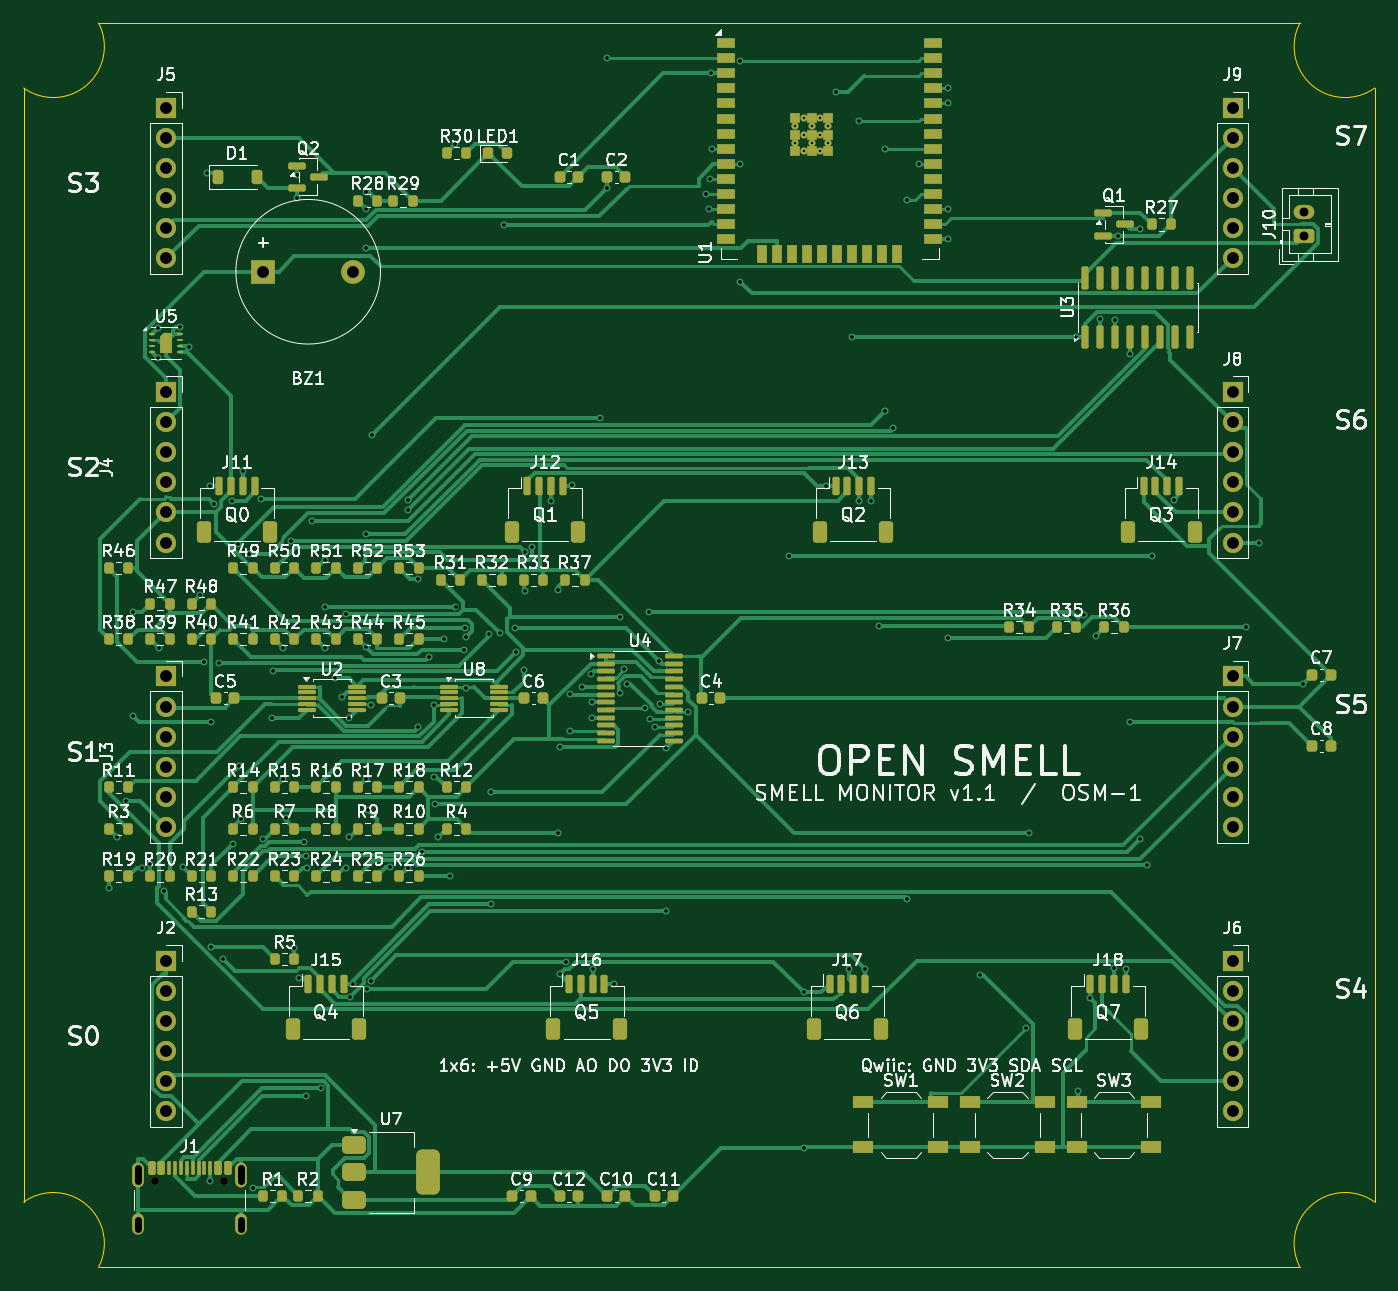
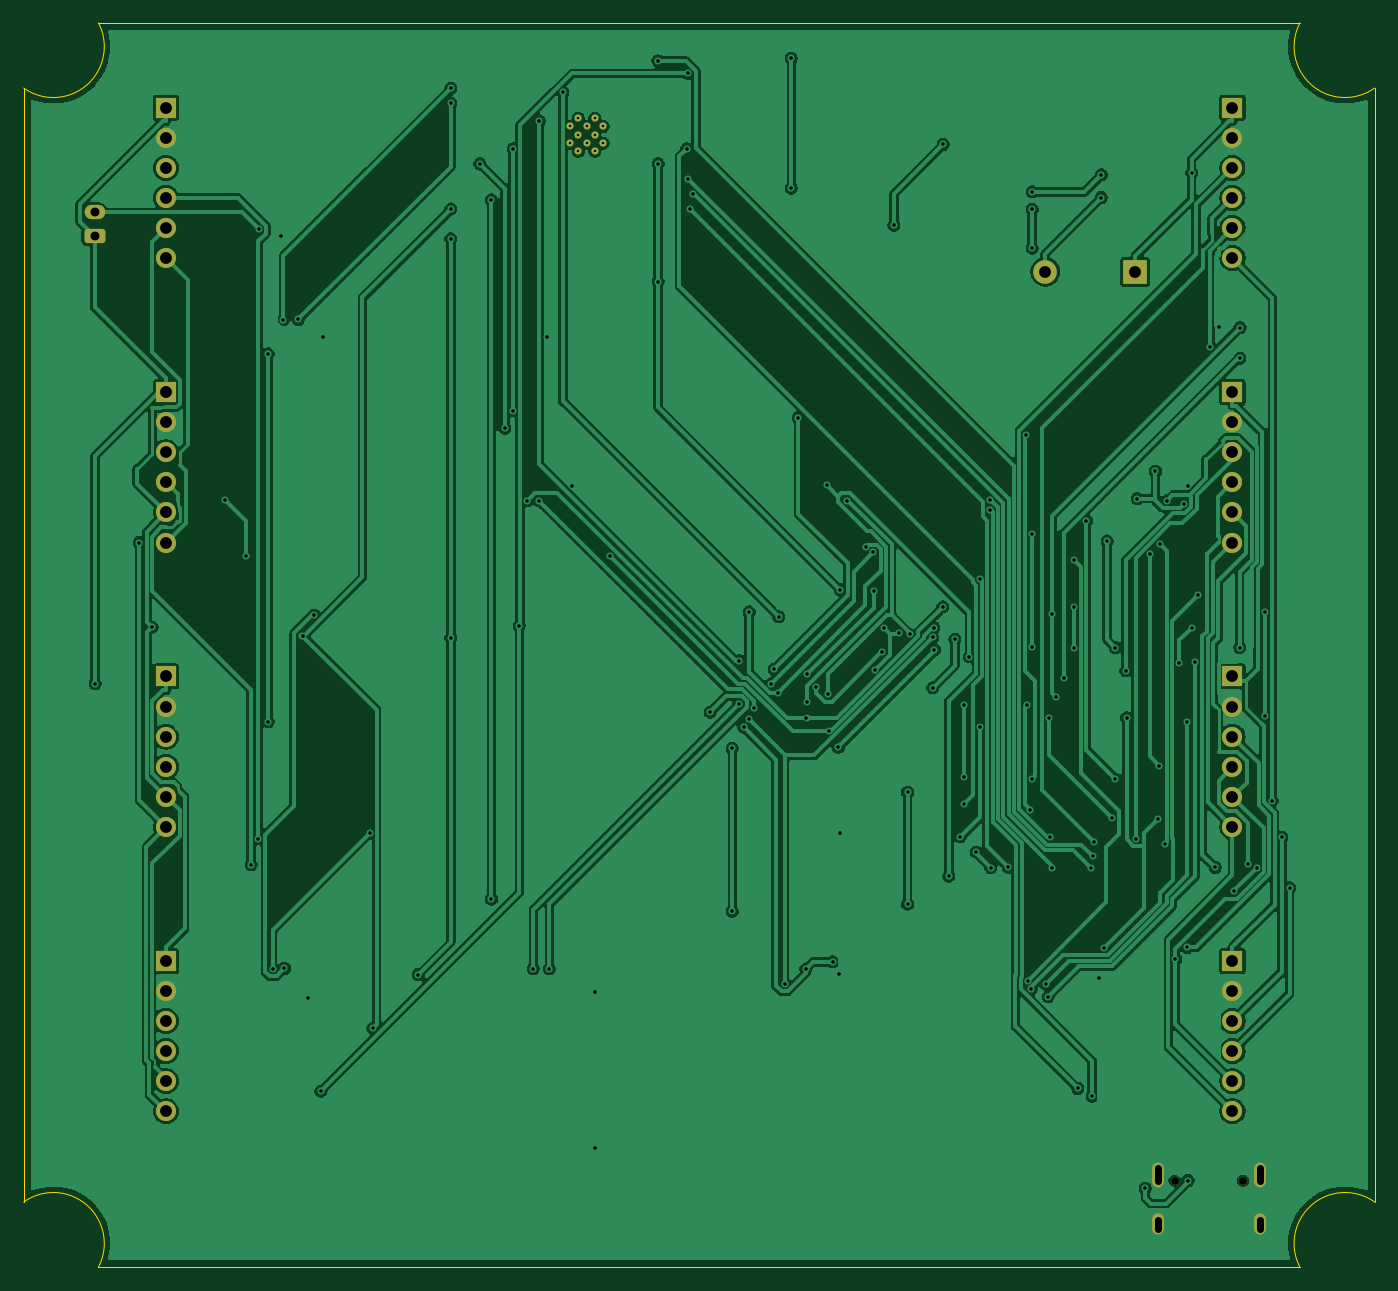
Circuit board: 11 layer files. Board 114.0 x 105.0 mm.
- bottom_copper: smell_monitor_v1_1-B_Cu.gbl (185863 bytes)
- bottom_mask: smell_monitor_v1_1-B_Mask.gbs (3365 bytes)
- paste: smell_monitor_v1_1-B_Paste.gbp (463 bytes)
- bottom_silk: smell_monitor_v1_1-B_Silkscreen.gbo (464 bytes)
- outline: smell_monitor_v1_1-Edge_Cuts.gm1 (949 bytes)
- top_copper: smell_monitor_v1_1-F_Cu.gtl (79881 bytes)
- top_mask: smell_monitor_v1_1-F_Mask.gts (15185 bytes)
- paste: smell_monitor_v1_1-F_Paste.gtp (12939 bytes)
- top_silk: smell_monitor_v1_1-F_Silkscreen.gto (203949 bytes)
- drill: smell_monitor_v1_1-NPTH.drl (358 bytes)
- drill: smell_monitor_v1_1-PTH.drl (4477 bytes)

=== bottom_copper: smell_monitor_v1_1-B_Cu.gbl (185863 bytes, source omitted) ===
=== bottom_mask: smell_monitor_v1_1-B_Mask.gbs ===
%TF.GenerationSoftware,KiCad,Pcbnew,10.0.4*%
%TF.CreationDate,2026-11-24T14:54:06+01:00*%
%TF.ProjectId,smell_monitor_v1_1,736d656c-6c5f-46d6-9f6e-69746f725f76,rev?*%
%TF.SameCoordinates,Original*%
%TF.FileFunction,Soldermask,Bot*%
%TF.FilePolarity,Negative*%
%FSLAX46Y46*%
G04 Gerber Fmt 4.6, Leading zero omitted, Abs format (unit mm)*
G04 Created by KiCad (PCBNEW 10.0.4) date 2026-11-24 14:54:06*
%MOMM*%
%LPD*%
G01*
G04 APERTURE LIST*
G04 Aperture macros list*
%AMRoundRect*
0 Rectangle with rounded corners*
0 $1 Rounding radius*
0 $2 $3 $4 $5 $6 $7 $8 $9 X,Y pos of 4 corners*
0 Add a 4 corners polygon primitive as box body*
4,1,4,$2,$3,$4,$5,$6,$7,$8,$9,$2,$3,0*
0 Add four circle primitives for the rounded corners*
1,1,$1+$1,$2,$3*
1,1,$1+$1,$4,$5*
1,1,$1+$1,$6,$7*
1,1,$1+$1,$8,$9*
0 Add four rect primitives between the rounded corners*
20,1,$1+$1,$2,$3,$4,$5,0*
20,1,$1+$1,$4,$5,$6,$7,0*
20,1,$1+$1,$6,$7,$8,$9,0*
20,1,$1+$1,$8,$9,$2,$3,0*%
G04 Aperture macros list end*
%ADD10R,1.700000X1.700000*%
%ADD11C,1.700000*%
%ADD12C,0.650000*%
%ADD13O,1.000000X2.100000*%
%ADD14O,1.000000X1.800000*%
%ADD15RoundRect,0.250000X0.625000X-0.350000X0.625000X0.350000X-0.625000X0.350000X-0.625000X-0.350000X0*%
%ADD16O,1.750000X1.200000*%
%ADD17R,2.000000X2.000000*%
%ADD18C,2.000000*%
%ADD19C,0.600000*%
G04 APERTURE END LIST*
D10*
%TO.C,J8*%
X102000000Y-31150000D03*
D11*
X102000000Y-33690000D03*
X102000000Y-36230000D03*
X102000000Y-38770000D03*
X102000000Y-41310000D03*
X102000000Y-43850000D03*
%TD*%
D12*
%TO.C,J1*%
X11110000Y-97697500D03*
X16890000Y-97697500D03*
D13*
X9680000Y-97197500D03*
D14*
X9680000Y-101377500D03*
D13*
X18320000Y-97197500D03*
D14*
X18320000Y-101377500D03*
%TD*%
D15*
%TO.C,J10*%
X108000000Y-18000000D03*
D16*
X108000000Y-16000000D03*
%TD*%
D10*
%TO.C,J4*%
X12000000Y-31150000D03*
D11*
X12000000Y-33690000D03*
X12000000Y-36230000D03*
X12000000Y-38770000D03*
X12000000Y-41310000D03*
X12000000Y-43850000D03*
%TD*%
D10*
%TO.C,J5*%
X12000000Y-7150000D03*
D11*
X12000000Y-9690000D03*
X12000000Y-12230000D03*
X12000000Y-14770000D03*
X12000000Y-17310000D03*
X12000000Y-19850000D03*
%TD*%
D10*
%TO.C,J3*%
X12000000Y-55150000D03*
D11*
X12000000Y-57690000D03*
X12000000Y-60230000D03*
X12000000Y-62770000D03*
X12000000Y-65310000D03*
X12000000Y-67850000D03*
%TD*%
D10*
%TO.C,J7*%
X102000000Y-55150000D03*
D11*
X102000000Y-57690000D03*
X102000000Y-60230000D03*
X102000000Y-62770000D03*
X102000000Y-65310000D03*
X102000000Y-67850000D03*
%TD*%
D17*
%TO.C,BZ1*%
X20200000Y-21000000D03*
D18*
X27800000Y-21000000D03*
%TD*%
D10*
%TO.C,J2*%
X12000000Y-79150000D03*
D11*
X12000000Y-81690000D03*
X12000000Y-84230000D03*
X12000000Y-86770000D03*
X12000000Y-89310000D03*
X12000000Y-91850000D03*
%TD*%
D10*
%TO.C,J9*%
X102000000Y-7150000D03*
D11*
X102000000Y-9690000D03*
X102000000Y-12230000D03*
X102000000Y-14770000D03*
X102000000Y-17310000D03*
X102000000Y-19850000D03*
%TD*%
D19*
%TO.C,U1*%
X65100000Y-8740000D03*
X65100000Y-10140000D03*
X65800000Y-8040000D03*
X65800000Y-9440000D03*
X65800000Y-10840000D03*
X66500000Y-8740000D03*
X66500000Y-10140000D03*
X67200000Y-8040000D03*
X67200000Y-9440000D03*
X67200000Y-10840000D03*
X67900000Y-8740000D03*
X67900000Y-10140000D03*
%TD*%
D10*
%TO.C,J6*%
X102000000Y-79150000D03*
D11*
X102000000Y-81690000D03*
X102000000Y-84230000D03*
X102000000Y-86770000D03*
X102000000Y-89310000D03*
X102000000Y-91850000D03*
%TD*%
M02*

=== paste: smell_monitor_v1_1-B_Paste.gbp ===
%TF.GenerationSoftware,KiCad,Pcbnew,10.0.4*%
%TF.CreationDate,2026-11-24T14:54:06+01:00*%
%TF.ProjectId,smell_monitor_v1_1,736d656c-6c5f-46d6-9f6e-69746f725f76,rev?*%
%TF.SameCoordinates,Original*%
%TF.FileFunction,Paste,Bot*%
%TF.FilePolarity,Positive*%
%FSLAX46Y46*%
G04 Gerber Fmt 4.6, Leading zero omitted, Abs format (unit mm)*
G04 Created by KiCad (PCBNEW 10.0.4) date 2026-11-24 14:54:06*
%MOMM*%
%LPD*%
G01*
G04 APERTURE LIST*
G04 APERTURE END LIST*
M02*

=== bottom_silk: smell_monitor_v1_1-B_Silkscreen.gbo ===
%TF.GenerationSoftware,KiCad,Pcbnew,10.0.4*%
%TF.CreationDate,2026-11-24T14:54:06+01:00*%
%TF.ProjectId,smell_monitor_v1_1,736d656c-6c5f-46d6-9f6e-69746f725f76,rev?*%
%TF.SameCoordinates,Original*%
%TF.FileFunction,Legend,Bot*%
%TF.FilePolarity,Positive*%
%FSLAX46Y46*%
G04 Gerber Fmt 4.6, Leading zero omitted, Abs format (unit mm)*
G04 Created by KiCad (PCBNEW 10.0.4) date 2026-11-24 14:54:06*
%MOMM*%
%LPD*%
G01*
G04 APERTURE LIST*
G04 APERTURE END LIST*
M02*

=== outline: smell_monitor_v1_1-Edge_Cuts.gm1 ===
%TF.GenerationSoftware,KiCad,Pcbnew,10.0.4*%
%TF.CreationDate,2026-11-24T14:54:06+01:00*%
%TF.ProjectId,smell_monitor_v1_1,736d656c-6c5f-46d6-9f6e-69746f725f76,rev?*%
%TF.SameCoordinates,Original*%
%TF.FileFunction,Profile,NP*%
%FSLAX46Y46*%
G04 Gerber Fmt 4.6, Leading zero omitted, Abs format (unit mm)*
G04 Created by KiCad (PCBNEW 10.0.4) date 2026-11-24 14:54:06*
%MOMM*%
%LPD*%
G01*
G04 APERTURE LIST*
%TA.AperFunction,Profile*%
%ADD10C,0.100000*%
%TD*%
G04 APERTURE END LIST*
D10*
X0Y-99501428D02*
X0Y-5498571D01*
X0Y-99501428D02*
G75*
G02*
X6306574Y-105000000I2500000J-3498572D01*
G01*
X6306573Y0D02*
G75*
G02*
X0Y-5498571I-3806573J-2000000D01*
G01*
X6306573Y0D02*
X107693426Y0D01*
X107693426Y-105000000D02*
X6306573Y-105000000D01*
X107693426Y-105000000D02*
G75*
G02*
X114000000Y-99501428I3806574J2000000D01*
G01*
X114000000Y-5498571D02*
G75*
G02*
X107693427Y0I-2500000J3498571D01*
G01*
X114000000Y-5498571D02*
X114000000Y-99501428D01*
M02*

=== top_copper: smell_monitor_v1_1-F_Cu.gtl (79881 bytes, source omitted) ===
=== top_mask: smell_monitor_v1_1-F_Mask.gts (15185 bytes, source omitted) ===
=== paste: smell_monitor_v1_1-F_Paste.gtp (12939 bytes, source omitted) ===
=== top_silk: smell_monitor_v1_1-F_Silkscreen.gto (203949 bytes, source omitted) ===
=== drill: smell_monitor_v1_1-NPTH.drl ===
M48
; DRILL file KiCad 10.0.4 date 2026-11-24T14:54:09
; FORMAT={-:-/ absolute / metric / decimal}
; #@! TF.CreationDate,2026-11-24T14:54:09+01:00
; #@! TF.GenerationSoftware,Kicad,Pcbnew,10.0.4
; #@! TF.FileFunction,NonPlated,1,2,NPTH
FMAT,2
METRIC
; #@! TA.AperFunction,NonPlated,NPTH,ComponentDrill
T1C0.650
%
G90
G05
T1
X11.11Y-97.697
X16.89Y-97.697
M30

=== drill: smell_monitor_v1_1-PTH.drl ===
M48
; DRILL file KiCad 10.0.4 date 2026-11-24T14:54:09
; FORMAT={-:-/ absolute / metric / decimal}
; #@! TF.CreationDate,2026-11-24T14:54:09+01:00
; #@! TF.GenerationSoftware,Kicad,Pcbnew,10.0.4
; #@! TF.FileFunction,Plated,1,2,PTH
FMAT,2
METRIC
; #@! TA.AperFunction,Plated,PTH,ComponentDrill
T1C0.200
; #@! TA.AperFunction,Plated,PTH,ViaDrill
T2C0.300
; #@! TA.AperFunction,Plated,PTH,ComponentDrill
T3C0.600
; #@! TA.AperFunction,Plated,PTH,ComponentDrill
T4C0.750
; #@! TA.AperFunction,Plated,PTH,ComponentDrill
T5C1.000
%
G90
G05
T1
X65.1Y-8.74
X65.1Y-10.14
X65.8Y-8.04
X65.8Y-9.44
X65.8Y-10.84
X66.5Y-8.74
X66.5Y-10.14
X67.2Y-8.04
X67.2Y-9.44
X67.2Y-10.84
X67.9Y-8.74
X67.9Y-10.14
T2
X7.175Y-72.985
X7.839Y-68.736
X8.641Y-65.632
X9.251Y-49.709
X9.251Y-58.525
X9.946Y-71.298
X10.675Y-70.964
X11.362Y-25.713
X11.368Y-28.306
X11.393Y-52.718
X11.837Y-73.277
X13.152Y-25.668
X13.443Y-71.268
X13.903Y-27.354
X14.888Y-48.287
X15.177Y-53.948
X15.436Y-12.666
X15.443Y-51.058
X15.73Y-39.062
X15.75Y-97.691
X15.801Y-58.96
X15.828Y-78.017
X16.06Y-40.582
X16.492Y-54.044
X16.811Y-79.016
X17.543Y-40.323
X17.66Y-69.256
X18.102Y-43.982
X18.176Y-62.706
X18.299Y-67.211
X18.5Y-37.824
X18.99Y-44.812
X19.346Y-98.358
X20.052Y-40.144
X20.147Y-68.841
X20.938Y-58.635
X20.996Y-54.669
X21.89Y-52.715
X21.892Y-63.783
X22.168Y-67.072
X22.579Y-43.722
X22.825Y-78.064
X23.062Y-12.829
X23.062Y-14.736
X23.228Y-80.625
X23.683Y-69.105
X23.781Y-70.33
X23.842Y-90.59
X23.926Y-71.299
X24.321Y-42.001
X25.065Y-89.916
X25.385Y-45.29
X25.389Y-49.268
X25.389Y-52.712
X26.246Y-55.243
X26.874Y-56.907
X27.212Y-71.273
X27.228Y-49.87
X27.438Y-68.669
X27.448Y-58.65
X27.547Y-82.161
X27.766Y-81.062
X28.874Y-63.801
X28.875Y-43.158
X28.875Y-52.7
X28.878Y-14.268
X28.9Y-15.725
X28.9Y-19.008
X28.998Y-81.563
X29.054Y-66.417
X29.273Y-80.81
X29.311Y-57.521
X29.387Y-34.766
X30.912Y-71.264
X32.39Y-71.285
X32.45Y-40.232
X32.455Y-41.078
X33.301Y-46.942
X33.301Y-59.434
X33.623Y-69.976
X34.204Y-53.487
X34.62Y-57.552
X34.62Y-63.648
X34.674Y-65.926
X34.972Y-68.697
X35.428Y-52.0
X35.929Y-72.0
X36.416Y-10.259
X36.431Y-49.268
X37.145Y-52.885
X37.196Y-51.026
X37.285Y-51.829
X37.291Y-56.096
X39.251Y-51.61
X39.418Y-64.904
X39.418Y-74.37
X40.149Y-51.495
X40.565Y-17.081
X41.414Y-51.066
X41.546Y-53.12
X42.205Y-54.603
X42.275Y-47.953
X42.3Y-44.684
X42.919Y-44.212
X44.5Y-40.322
X45.078Y-47.838
X45.087Y-68.397
X45.22Y-80.282
X45.257Y-61.137
X45.727Y-79.239
X46.086Y-59.776
X46.126Y-56.674
X46.256Y-39.029
X47.119Y-56.023
X47.886Y-54.952
X47.908Y-57.325
X47.945Y-58.625
X48.0Y-79.829
X48.63Y-33.302
X49.225Y-2.99
X49.225Y-13.938
X49.78Y-81.062
X50.291Y-50.109
X50.348Y-56.54
X50.678Y-54.542
X50.94Y-55.768
X52.387Y-57.827
X52.777Y-49.713
X52.824Y-58.774
X53.244Y-59.424
X53.602Y-53.822
X53.651Y-57.473
X54.208Y-61.229
X54.208Y-74.972
X56.083Y-58.16
X57.542Y-14.42
X57.804Y-15.69
X57.937Y-13.15
X57.982Y-4.26
X58.041Y-10.61
X60.472Y-11.88
X60.472Y-21.832
X60.476Y-3.185
X64.556Y-44.979
X65.801Y-81.754
X65.801Y-94.918
X67.711Y-39.104
X68.508Y-5.873
X69.642Y-79.824
X69.876Y-26.475
X70.485Y-8.265
X70.5Y-40.334
X71.0Y-79.797
X71.5Y-40.311
X72.181Y-50.854
X72.705Y-10.61
X72.705Y-32.743
X73.391Y-34.221
X74.53Y-14.94
X74.53Y-73.944
X75.517Y-11.88
X77.954Y-18.23
X77.954Y-51.876
X77.959Y-5.53
X77.959Y-6.8
X77.959Y-15.69
X80.695Y-80.304
X84.531Y-84.827
X84.812Y-68.397
X88.783Y-26.475
X88.931Y-90.136
X89.475Y-49.999
X90.001Y-82.301
X90.475Y-51.7
X90.825Y-25.029
X92.0Y-79.79
X92.095Y-25.047
X92.295Y-17.95
X93.0Y-79.809
X93.365Y-27.926
X93.365Y-58.96
X94.184Y-17.398
X94.212Y-68.832
X94.814Y-71.029
X95.239Y-44.979
X97.041Y-40.24
X103.163Y-50.987
X104.245Y-43.85
X107.968Y-55.757
T4
X108.0Y-16.0
X108.0Y-18.0
T5
X12.0Y-7.15
X12.0Y-9.69
X12.0Y-12.23
X12.0Y-14.77
X12.0Y-17.31
X12.0Y-19.85
X12.0Y-31.15
X12.0Y-33.69
X12.0Y-36.23
X12.0Y-38.77
X12.0Y-41.31
X12.0Y-43.85
X12.0Y-55.15
X12.0Y-57.69
X12.0Y-60.23
X12.0Y-62.77
X12.0Y-65.31
X12.0Y-67.85
X12.0Y-79.15
X12.0Y-81.69
X12.0Y-84.23
X12.0Y-86.77
X12.0Y-89.31
X12.0Y-91.85
X20.2Y-21.0
X27.8Y-21.0
X102.0Y-7.15
X102.0Y-9.69
X102.0Y-12.23
X102.0Y-14.77
X102.0Y-17.31
X102.0Y-19.85
X102.0Y-31.15
X102.0Y-33.69
X102.0Y-36.23
X102.0Y-38.77
X102.0Y-41.31
X102.0Y-43.85
X102.0Y-55.15
X102.0Y-57.69
X102.0Y-60.23
X102.0Y-62.77
X102.0Y-65.31
X102.0Y-67.85
X102.0Y-79.15
X102.0Y-81.69
X102.0Y-84.23
X102.0Y-86.77
X102.0Y-89.31
X102.0Y-91.85
T3
X9.68Y-96.647G85X9.68Y-97.748
G05
X9.68Y-100.977G85X9.68Y-101.777
G05
X18.32Y-96.647G85X18.32Y-97.748
G05
X18.32Y-100.977G85X18.32Y-101.777
G05
M30
